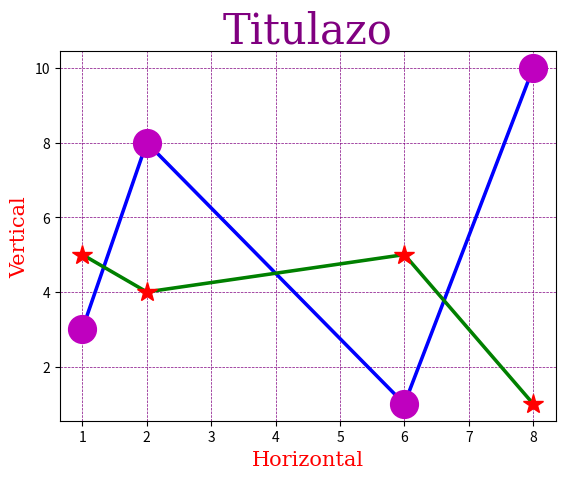

Here is the Python script that generated this plot:
import matplotlib.pyplot as plt
import numpy as np

xpoints = np.array([1, 2, 6, 8])
ypoints = np.array([3, 8, 1, 10])

xpoints2 = np.array([1, 2, 6, 8])
ypoints2 = np.array([5, 4, 5, 1])

font1 = {'family':'serif','color':'purple','size':30}
font2 = {'family':'serif','color':'red','size':15}

plt.title("Titulazo", fontdict = font1)
plt.xlabel("Horizontal", fontdict = font2)
plt.ylabel("Vertical", fontdict = font2)

plt.plot(xpoints, ypoints)
plt.plot(xpoints, ypoints, marker = 'o', ms = 20, mec = 'm', mfc = 'm', c = 'b', linewidth = '2.55')

plt.plot(xpoints2, ypoints2)
plt.plot(xpoints2, ypoints2, marker = '*', ms = 15, mec = 'r', mfc = 'r', c = 'g', linewidth = '2.55')

plt.grid(color = 'purple', linestyle = '--', linewidth = 0.5)
plt.show()
